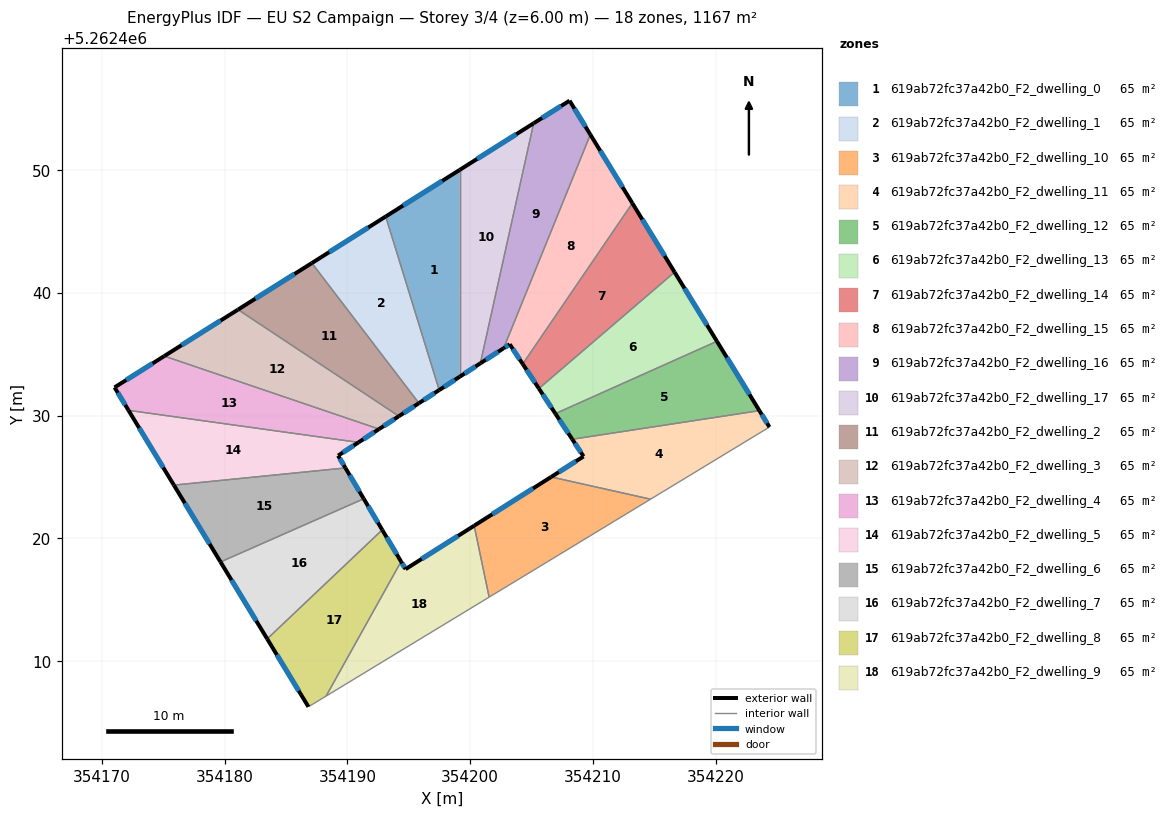
=== STOREY PLAN SPEC (per zone: floor XY polygon, exterior-wall plan segments, windows/doors) ===
zone 1: 619ab72fc37a42b0_F2_dwelling_0  (64.9 m²)
  floor: (354199.15, 5262450.01) (354199.15, 5262433.17) (354197.48, 5262432.09) (354193.12, 5262446.22)
  exterior wall: (354197.48, 5262432.09) – (354199.15, 5262433.17)  [2.0 m]
    window: (354197.87, 5262432.34) – (354198.75, 5262432.91)  [1.7 m²]
  exterior wall: (354199.15, 5262450.01) – (354193.12, 5262446.22)  [7.1 m]
    window: (354197.73, 5262449.12) – (354194.54, 5262447.11)  [6.0 m²]
  interior walls: 2
zone 2: 619ab72fc37a42b0_F2_dwelling_1  (64.9 m²)
  floor: (354193.12, 5262446.22) (354197.48, 5262432.09) (354195.83, 5262431.02) (354187.11, 5262442.43)
  exterior wall: (354195.83, 5262431.02) – (354197.48, 5262432.09)  [2.0 m]
    window: (354196.22, 5262431.27) – (354197.09, 5262431.84)  [1.7 m²]
  exterior wall: (354193.12, 5262446.22) – (354187.11, 5262442.43)  [7.1 m]
    window: (354191.71, 5262445.33) – (354188.52, 5262443.32)  [6.0 m²]
  interior walls: 2
zone 3: 619ab72fc37a42b0_F2_dwelling_10  (64.9 m²)
  floor: (354214.69, 5262423.20) (354201.55, 5262415.22) (354200.33, 5262421.04) (354206.60, 5262425.01)
  exterior wall: (354206.60, 5262425.01) – (354200.33, 5262421.04)  [7.4 m]
    window: (354205.12, 5262424.08) – (354201.80, 5262421.97)  [6.3 m²]
  interior walls: 3
zone 4: 619ab72fc37a42b0_F2_dwelling_11  (64.9 m²)
  floor: (354223.56, 5262430.41) (354224.38, 5262429.07) (354214.69, 5262423.20) (354206.60, 5262425.01) (354209.24, 5262426.68) (354208.32, 5262428.08)
  exterior wall: (354209.24, 5262426.68) – (354206.60, 5262425.01)  [3.1 m]
    window: (354208.62, 5262426.29) – (354207.22, 5262425.40)  [2.6 m²]
  exterior wall: (354208.32, 5262428.08) – (354209.24, 5262426.68)  [1.7 m]
    window: (354208.53, 5262427.75) – (354209.02, 5262427.01)  [1.4 m²]
  exterior wall: (354224.38, 5262429.07) – (354223.56, 5262430.41)  [1.6 m]
    window: (354224.18, 5262429.39) – (354223.75, 5262430.09)  [1.3 m²]
  interior walls: 3
zone 5: 619ab72fc37a42b0_F2_dwelling_12  (64.9 m²)
  floor: (354220.10, 5262436.06) (354223.56, 5262430.41) (354208.32, 5262428.08) (354206.94, 5262430.17)
  exterior wall: (354206.94, 5262430.17) – (354208.32, 5262428.08)  [2.5 m]
    window: (354207.26, 5262429.68) – (354207.99, 5262428.57)  [2.1 m²]
  exterior wall: (354223.56, 5262430.41) – (354220.10, 5262436.06)  [6.6 m]
    window: (354222.74, 5262431.73) – (354220.91, 5262434.73)  [5.6 m²]
  interior walls: 2
zone 6: 619ab72fc37a42b0_F2_dwelling_13  (64.8 m²)
  floor: (354216.65, 5262441.69) (354220.10, 5262436.06) (354206.94, 5262430.17) (354205.60, 5262432.21)
  exterior wall: (354205.60, 5262432.21) – (354206.94, 5262430.17)  [2.4 m]
    window: (354205.91, 5262431.73) – (354206.63, 5262430.65)  [2.1 m²]
  exterior wall: (354220.10, 5262436.06) – (354216.65, 5262441.69)  [6.6 m]
    window: (354219.29, 5262437.38) – (354217.46, 5262440.36)  [5.6 m²]
  interior walls: 2
zone 7: 619ab72fc37a42b0_F2_dwelling_14  (64.9 m²)
  floor: (354213.21, 5262447.30) (354216.65, 5262441.69) (354205.60, 5262432.21) (354204.28, 5262434.21)
  exterior wall: (354204.28, 5262434.21) – (354205.60, 5262432.21)  [2.4 m]
    window: (354204.59, 5262433.74) – (354205.29, 5262432.68)  [2.0 m²]
  exterior wall: (354216.65, 5262441.69) – (354213.21, 5262447.30)  [6.6 m]
    window: (354215.84, 5262443.01) – (354214.02, 5262445.98)  [5.6 m²]
  interior walls: 2
zone 8: 619ab72fc37a42b0_F2_dwelling_15  (64.9 m²)
  floor: (354209.79, 5262452.89) (354213.21, 5262447.30) (354204.28, 5262434.21) (354203.22, 5262435.82) (354202.72, 5262435.49)
  exterior wall: (354203.22, 5262435.82) – (354204.28, 5262434.21)  [1.9 m]
    window: (354203.47, 5262435.44) – (354204.03, 5262434.58)  [1.6 m²]
  exterior wall: (354202.72, 5262435.49) – (354203.22, 5262435.82)  [0.6 m]
    window: (354202.84, 5262435.57) – (354203.11, 5262435.74)  [0.5 m²]
  exterior wall: (354213.21, 5262447.30) – (354209.79, 5262452.89)  [6.6 m]
    window: (354212.41, 5262448.61) – (354210.59, 5262451.58)  [5.5 m²]
  interior walls: 2
zone 9: 619ab72fc37a42b0_F2_dwelling_16  (64.9 m²)
  floor: (354208.10, 5262455.65) (354209.79, 5262452.89) (354202.72, 5262435.49) (354200.83, 5262434.26) (354205.17, 5262453.81)
  exterior wall: (354200.83, 5262434.26) – (354202.72, 5262435.49)  [2.3 m]
    window: (354201.28, 5262434.55) – (354202.28, 5262435.20)  [1.9 m²]
  exterior wall: (354208.10, 5262455.65) – (354205.17, 5262453.81)  [3.5 m]
    window: (354207.41, 5262455.22) – (354205.86, 5262454.24)  [2.9 m²]
  exterior wall: (354209.79, 5262452.89) – (354208.10, 5262455.65)  [3.2 m]
    window: (354209.39, 5262453.54) – (354208.49, 5262455.00)  [2.7 m²]
  interior walls: 2
zone 10: 619ab72fc37a42b0_F2_dwelling_17  (64.9 m²)
  floor: (354205.17, 5262453.81) (354200.83, 5262434.26) (354199.15, 5262433.17) (354199.15, 5262450.01)
  exterior wall: (354199.15, 5262433.17) – (354200.83, 5262434.26)  [2.0 m]
    window: (354199.54, 5262433.43) – (354200.44, 5262434.01)  [1.7 m²]
  exterior wall: (354205.17, 5262453.81) – (354199.15, 5262450.01)  [7.1 m]
    window: (354203.76, 5262452.92) – (354200.56, 5262450.91)  [6.0 m²]
  interior walls: 2
zone 11: 619ab72fc37a42b0_F2_dwelling_2  (64.9 m²)
  floor: (354187.11, 5262442.43) (354195.83, 5262431.02) (354194.20, 5262429.96) (354181.09, 5262438.64)
  exterior wall: (354194.20, 5262429.96) – (354195.83, 5262431.02)  [1.9 m]
    window: (354194.58, 5262430.21) – (354195.44, 5262430.77)  [1.6 m²]
  exterior wall: (354187.11, 5262442.43) – (354181.09, 5262438.64)  [7.1 m]
    window: (354185.69, 5262441.54) – (354182.51, 5262439.53)  [6.0 m²]
  interior walls: 2
zone 12: 619ab72fc37a42b0_F2_dwelling_3  (64.9 m²)
  floor: (354194.20, 5262429.96) (354192.58, 5262428.91) (354175.09, 5262434.85) (354181.09, 5262438.64)
  exterior wall: (354192.58, 5262428.91) – (354194.20, 5262429.96)  [1.9 m]
    window: (354192.96, 5262429.15) – (354193.82, 5262429.71)  [1.6 m²]
  exterior wall: (354181.09, 5262438.64) – (354175.09, 5262434.85)  [7.1 m]
    window: (354179.68, 5262437.75) – (354176.50, 5262435.74)  [6.0 m²]
  interior walls: 2
zone 13: 619ab72fc37a42b0_F2_dwelling_4  (64.9 m²)
  floor: (354192.58, 5262428.91) (354190.91, 5262427.82) (354172.18, 5262430.43) (354171.04, 5262432.30) (354175.09, 5262434.85)
  exterior wall: (354190.91, 5262427.82) – (354192.58, 5262428.91)  [2.0 m]
    window: (354191.30, 5262428.08) – (354192.19, 5262428.65)  [1.7 m²]
  exterior wall: (354171.04, 5262432.30) – (354172.18, 5262430.43)  [2.2 m]
    window: (354171.31, 5262431.86) – (354171.91, 5262430.87)  [1.8 m²]
  exterior wall: (354175.09, 5262434.85) – (354171.04, 5262432.30)  [4.8 m]
    window: (354174.14, 5262434.25) – (354171.99, 5262432.90)  [4.0 m²]
  interior walls: 2
zone 14: 619ab72fc37a42b0_F2_dwelling_5  (64.9 m²)
  floor: (354190.91, 5262427.82) (354189.24, 5262426.75) (354189.84, 5262425.74) (354175.87, 5262424.34) (354172.18, 5262430.43)
  exterior wall: (354189.24, 5262426.75) – (354190.91, 5262427.82)  [2.0 m]
    window: (354189.64, 5262427.00) – (354190.52, 5262427.57)  [1.7 m²]
  exterior wall: (354189.84, 5262425.74) – (354189.24, 5262426.75)  [1.2 m]
    window: (354189.70, 5262425.98) – (354189.38, 5262426.51)  [1.0 m²]
  exterior wall: (354172.18, 5262430.43) – (354175.87, 5262424.34)  [7.1 m]
    window: (354173.04, 5262429.00) – (354175.00, 5262425.77)  [6.0 m²]
  interior walls: 2
zone 15: 619ab72fc37a42b0_F2_dwelling_6  (64.9 m²)
  floor: (354189.84, 5262425.74) (354191.34, 5262423.23) (354179.67, 5262418.09) (354175.87, 5262424.34)
  exterior wall: (354191.34, 5262423.23) – (354189.84, 5262425.74)  [2.9 m]
    window: (354190.98, 5262423.82) – (354190.19, 5262425.15)  [2.5 m²]
  exterior wall: (354175.87, 5262424.34) – (354179.67, 5262418.09)  [7.3 m]
    window: (354176.76, 5262422.87) – (354178.78, 5262419.56)  [6.2 m²]
  interior walls: 2
zone 16: 619ab72fc37a42b0_F2_dwelling_7  (64.9 m²)
  floor: (354191.34, 5262423.23) (354192.84, 5262420.70) (354183.47, 5262411.82) (354179.67, 5262418.09)
  exterior wall: (354192.84, 5262420.70) – (354191.34, 5262423.23)  [2.9 m]
    window: (354192.49, 5262421.29) – (354191.69, 5262422.64)  [2.5 m²]
  exterior wall: (354179.67, 5262418.09) – (354183.47, 5262411.82)  [7.3 m]
    window: (354180.56, 5262416.61) – (354182.58, 5262413.29)  [6.2 m²]
  interior walls: 2
zone 17: 619ab72fc37a42b0_F2_dwelling_8  (64.8 m²)
  floor: (354192.84, 5262420.70) (354194.38, 5262418.12) (354188.27, 5262407.16) (354186.83, 5262406.29) (354183.47, 5262411.82)
  exterior wall: (354194.38, 5262418.12) – (354192.84, 5262420.70)  [3.0 m]
    window: (354194.01, 5262418.72) – (354193.20, 5262420.09)  [2.5 m²]
  exterior wall: (354183.47, 5262411.82) – (354186.83, 5262406.29)  [6.5 m]
    window: (354184.26, 5262410.52) – (354186.04, 5262407.59)  [5.5 m²]
  interior walls: 3
zone 18: 619ab72fc37a42b0_F2_dwelling_9  (64.9 m²)
  floor: (354200.33, 5262421.04) (354201.55, 5262415.22) (354188.27, 5262407.16) (354194.38, 5262418.12) (354194.74, 5262417.50)
  exterior wall: (354194.74, 5262417.50) – (354194.38, 5262418.12)  [0.7 m]
    window: (354194.66, 5262417.65) – (354194.46, 5262417.97)  [0.6 m²]
  exterior wall: (354200.33, 5262421.04) – (354194.74, 5262417.50)  [6.6 m]
    window: (354199.02, 5262420.21) – (354196.05, 5262418.33)  [5.6 m²]
  interior walls: 3

=== DERIVED (storey summary) ===
Building: EU S2 Campaign
Storey: 3 of 4  (floor level z = 6.00 m)
Storey gross floor area: 1167.4 m²
Zones on this storey: 18
  - 619ab72fc37a42b0_F2_dwelling_0: floor 64.9 m²; exterior wall 9.1 m (27.3 m²); 2 window(s) 7.7 m²; WWR 28.1%
  - 619ab72fc37a42b0_F2_dwelling_1: floor 64.9 m²; exterior wall 9.1 m (27.2 m²); 2 window(s) 7.7 m²; WWR 28.1%
  - 619ab72fc37a42b0_F2_dwelling_10: floor 64.9 m²; exterior wall 7.4 m (22.3 m²); 1 window(s) 6.3 m²; WWR 28.1%
  - 619ab72fc37a42b0_F2_dwelling_11: floor 64.9 m²; exterior wall 6.4 m (19.1 m²); 3 window(s) 5.4 m²; WWR 28.1%
  - 619ab72fc37a42b0_F2_dwelling_12: floor 64.9 m²; exterior wall 9.1 m (27.4 m²); 2 window(s) 7.7 m²; WWR 28.1%
  - 619ab72fc37a42b0_F2_dwelling_13: floor 64.8 m²; exterior wall 9.0 m (27.1 m²); 2 window(s) 7.6 m²; WWR 28.1%
  - 619ab72fc37a42b0_F2_dwelling_14: floor 64.9 m²; exterior wall 9.0 m (26.9 m²); 2 window(s) 7.6 m²; WWR 28.1%
  - 619ab72fc37a42b0_F2_dwelling_15: floor 64.9 m²; exterior wall 9.1 m (27.2 m²); 3 window(s) 7.7 m²; WWR 28.1%
  - 619ab72fc37a42b0_F2_dwelling_16: floor 64.9 m²; exterior wall 9.0 m (26.9 m²); 3 window(s) 7.6 m²; WWR 28.1%
  - 619ab72fc37a42b0_F2_dwelling_17: floor 64.9 m²; exterior wall 9.1 m (27.4 m²); 2 window(s) 7.7 m²; WWR 28.1%
  - 619ab72fc37a42b0_F2_dwelling_2: floor 64.9 m²; exterior wall 9.1 m (27.2 m²); 2 window(s) 7.6 m²; WWR 28.1%
  - 619ab72fc37a42b0_F2_dwelling_3: floor 64.9 m²; exterior wall 9.0 m (27.1 m²); 2 window(s) 7.6 m²; WWR 28.1%
  - 619ab72fc37a42b0_F2_dwelling_4: floor 64.9 m²; exterior wall 9.0 m (26.9 m²); 3 window(s) 7.6 m²; WWR 28.1%
  - 619ab72fc37a42b0_F2_dwelling_5: floor 64.9 m²; exterior wall 10.3 m (30.8 m²); 3 window(s) 8.7 m²; WWR 28.1%
  - 619ab72fc37a42b0_F2_dwelling_6: floor 64.9 m²; exterior wall 10.2 m (30.7 m²); 2 window(s) 8.6 m²; WWR 28.1%
  - 619ab72fc37a42b0_F2_dwelling_7: floor 64.9 m²; exterior wall 10.3 m (30.8 m²); 2 window(s) 8.7 m²; WWR 28.1%
  - 619ab72fc37a42b0_F2_dwelling_8: floor 64.8 m²; exterior wall 9.5 m (28.4 m²); 2 window(s) 8.0 m²; WWR 28.1%
  - 619ab72fc37a42b0_F2_dwelling_9: floor 64.9 m²; exterior wall 7.3 m (22.0 m²); 2 window(s) 6.2 m²; WWR 28.1%
Zone adjacency (shared interzone walls):
  - 619ab72fc37a42b0_F2_dwelling_0 ↔ 619ab72fc37a42b0_F2_dwelling_1
  - 619ab72fc37a42b0_F2_dwelling_0 ↔ 619ab72fc37a42b0_F2_dwelling_17
  - 619ab72fc37a42b0_F2_dwelling_1 ↔ 619ab72fc37a42b0_F2_dwelling_2
  - 619ab72fc37a42b0_F2_dwelling_10 ↔ 619ab72fc37a42b0_F2_dwelling_11
  - 619ab72fc37a42b0_F2_dwelling_10 ↔ 619ab72fc37a42b0_F2_dwelling_9
  - 619ab72fc37a42b0_F2_dwelling_11 ↔ 619ab72fc37a42b0_F2_dwelling_12
  - 619ab72fc37a42b0_F2_dwelling_12 ↔ 619ab72fc37a42b0_F2_dwelling_13
  - 619ab72fc37a42b0_F2_dwelling_13 ↔ 619ab72fc37a42b0_F2_dwelling_14
  - 619ab72fc37a42b0_F2_dwelling_14 ↔ 619ab72fc37a42b0_F2_dwelling_15
  - 619ab72fc37a42b0_F2_dwelling_15 ↔ 619ab72fc37a42b0_F2_dwelling_16
  - 619ab72fc37a42b0_F2_dwelling_16 ↔ 619ab72fc37a42b0_F2_dwelling_17
  - 619ab72fc37a42b0_F2_dwelling_2 ↔ 619ab72fc37a42b0_F2_dwelling_3
  - 619ab72fc37a42b0_F2_dwelling_3 ↔ 619ab72fc37a42b0_F2_dwelling_4
  - 619ab72fc37a42b0_F2_dwelling_4 ↔ 619ab72fc37a42b0_F2_dwelling_5
  - 619ab72fc37a42b0_F2_dwelling_5 ↔ 619ab72fc37a42b0_F2_dwelling_6
  - 619ab72fc37a42b0_F2_dwelling_6 ↔ 619ab72fc37a42b0_F2_dwelling_7
  - 619ab72fc37a42b0_F2_dwelling_7 ↔ 619ab72fc37a42b0_F2_dwelling_8
  - 619ab72fc37a42b0_F2_dwelling_8 ↔ 619ab72fc37a42b0_F2_dwelling_9